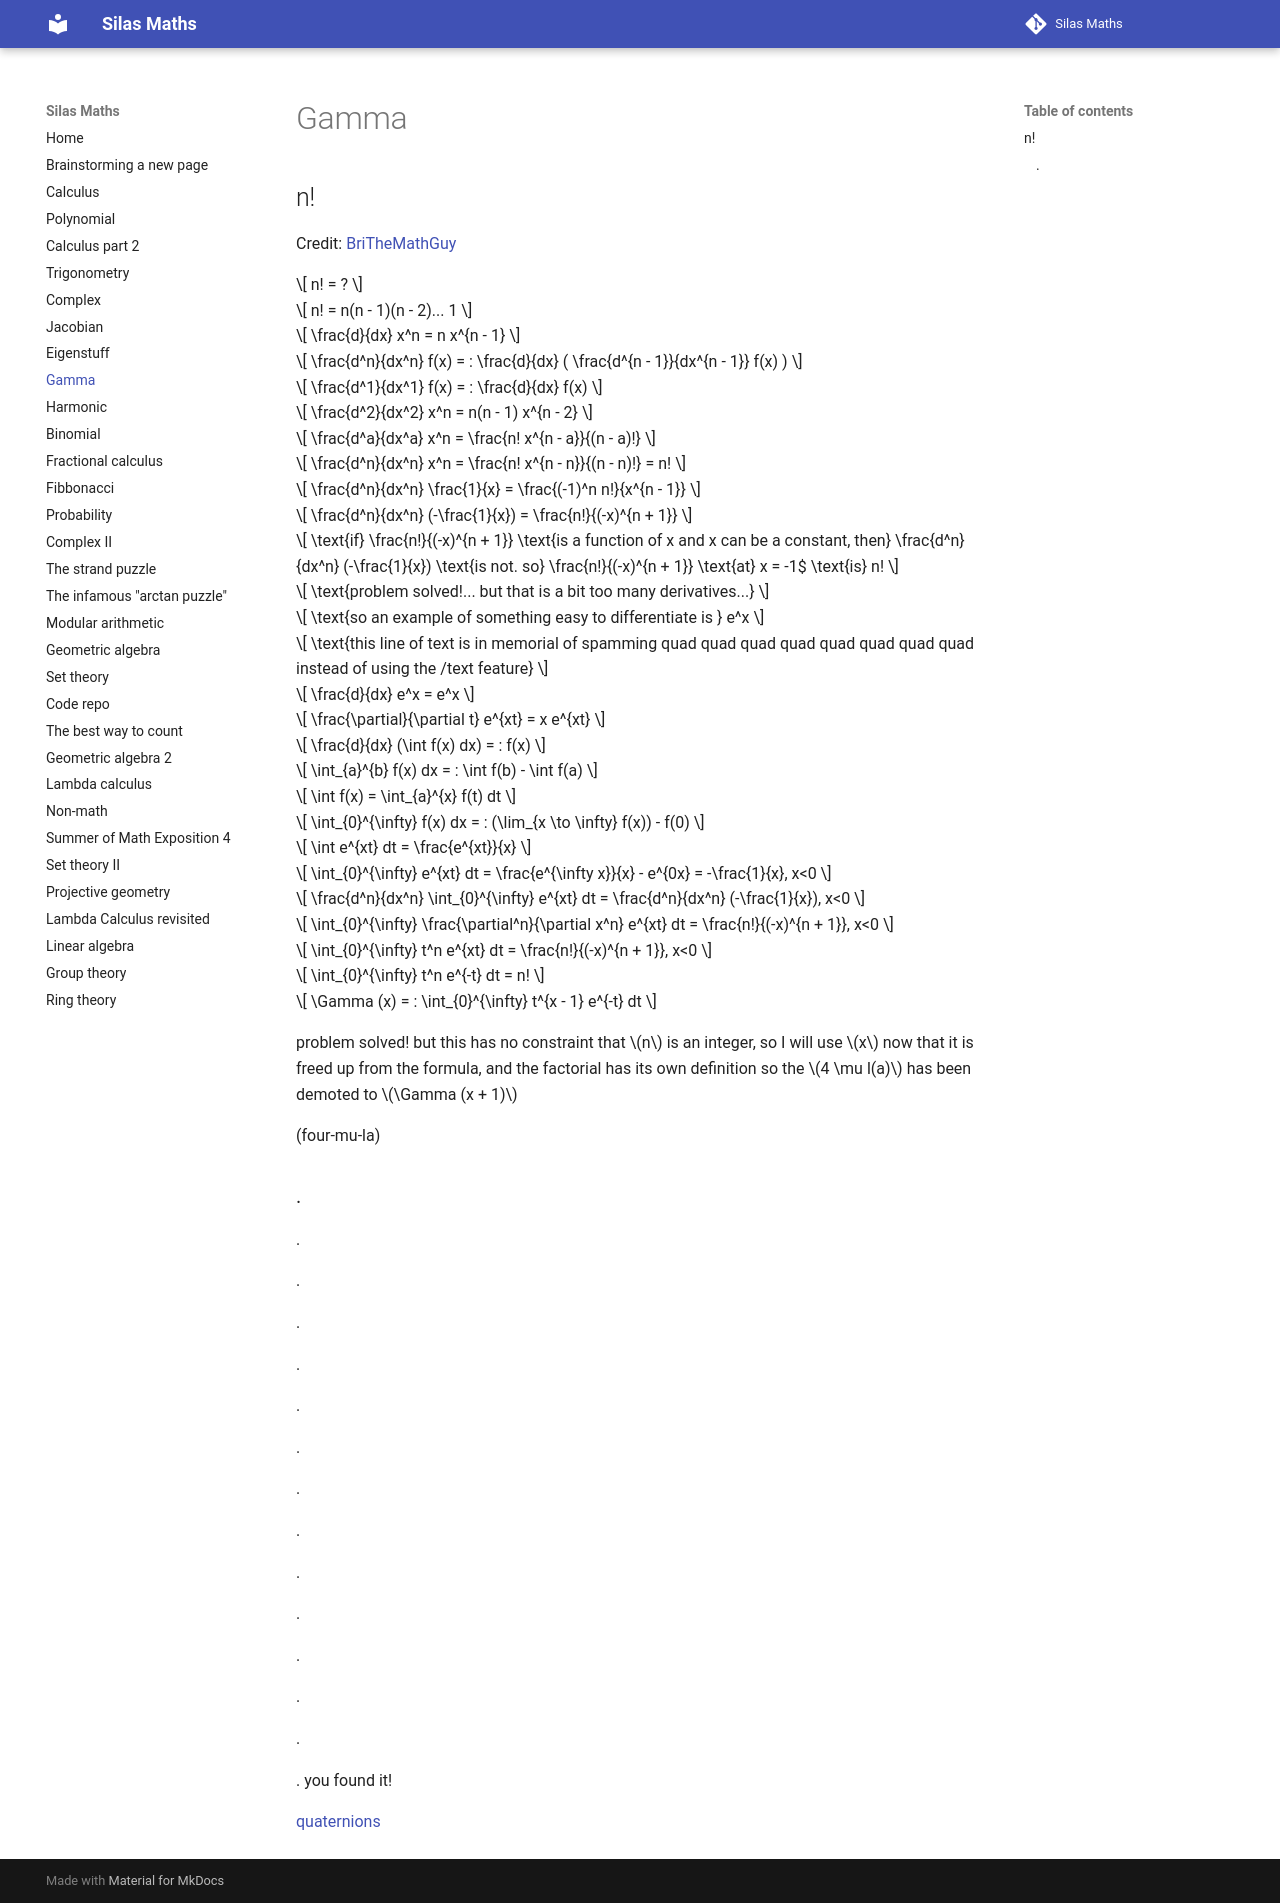

repository: silaspe/maths · page: gamma.html · generator: mkdocs

## n!

Credit: [BriTheMathGuy](https://www.youtube.com/watch?v=nZUuHN21zH4)

$$ n! = ? $$

$$ n! = n(n - 1)(n - 2)... 1 $$

$$ \frac{d}{dx} x^n = n x^{n - 1} $$

$$ \frac{d^n}{dx^n} f(x) = : \frac{d}{dx} ( \frac{d^{n - 1}}{dx^{n - 1}} f(x) ) $$

$$ \frac{d^1}{dx^1} f(x) = : \frac{d}{dx} f(x) $$

$$ \frac{d^2}{dx^2} x^n = n(n - 1) x^{n - 2} $$

$$ \frac{d^a}{dx^a} x^n = \frac{n! x^{n - a}}{(n - a)!} $$

$$ \frac{d^n}{dx^n} x^n = \frac{n! x^{n - n}}{(n - n)!} = n! $$

$$ \frac{d^n}{dx^n} \frac{1}{x} = \frac{(-1)^n n!}{x^{n - 1}} $$

$$ \frac{d^n}{dx^n} (-\frac{1}{x}) = \frac{n!}{(-x)^{n + 1}} $$

$$ \text{if} \frac{n!}{(-x)^{n + 1}} \text{is a function of x and x can be a constant, then} \frac{d^n}{dx^n} (-\frac{1}{x}) \text{is not. so} \frac{n!}{(-x)^{n + 1}} \text{at} x = -1$ \text{is} n! $$

$$ \text{problem solved!... but that is a bit too many derivatives...} $$

$$ \text{so an example of something easy to differentiate is } e^x $$

$$ \text{this line of text is in memorial of spamming quad quad quad quad quad quad quad quad instead of using the /text feature} $$ 

$$ \frac{d}{dx} e^x = e^x $$

$$ \frac{\partial}{\partial t} e^{xt} = x e^{xt} $$

$$ \frac{d}{dx} (\int f(x) dx) = : f(x) $$

$$ \int_{a}^{b} f(x) dx = : \int f(b) - \int f(a) $$

$$ \int f(x) = \int_{a}^{x} f(t) dt $$

$$ \int_{0}^{\infty} f(x) dx = : (\lim_{x \to \infty} f(x)) - f(0) $$

$$ \int e^{xt} dt = \frac{e^{xt}}{x} $$

$$ \int_{0}^{\infty} e^{xt} dt = \frac{e^{\infty x}}{x} - e^{0x} = -\frac{1}{x}, x<0 $$

$$ \frac{d^n}{dx^n} \int_{0}^{\infty} e^{xt} dt = \frac{d^n}{dx^n} (-\frac{1}{x}), x<0 $$

$$ \int_{0}^{\infty} \frac{\partial^n}{\partial x^n} e^{xt} dt = \frac{n!}{(-x)^{n + 1}}, x<0 $$

$$ \int_{0}^{\infty} t^n e^{xt} dt = \frac{n!}{(-x)^{n + 1}}, x<0 $$

$$ \int_{0}^{\infty} t^n e^{-t} dt = n! $$

$$ \Gamma (x) = : \int_{0}^{\infty} t^{x - 1} e^{-t} dt $$

problem solved! but this has no constraint that $n$ is an integer, so I will use $x$ now that it is freed up from the formula, and the factorial has its own definition so the $4 \mu l(a)$ has been demoted to $\Gamma (x + 1)$

(four-mu-la)





### . 

.

.

.

.

.

.

.

.

.

.

.

.

.

.
you found it!

[quaternions](https://www.youtube.com/watch?v=d4EgbgTm0Bg)
